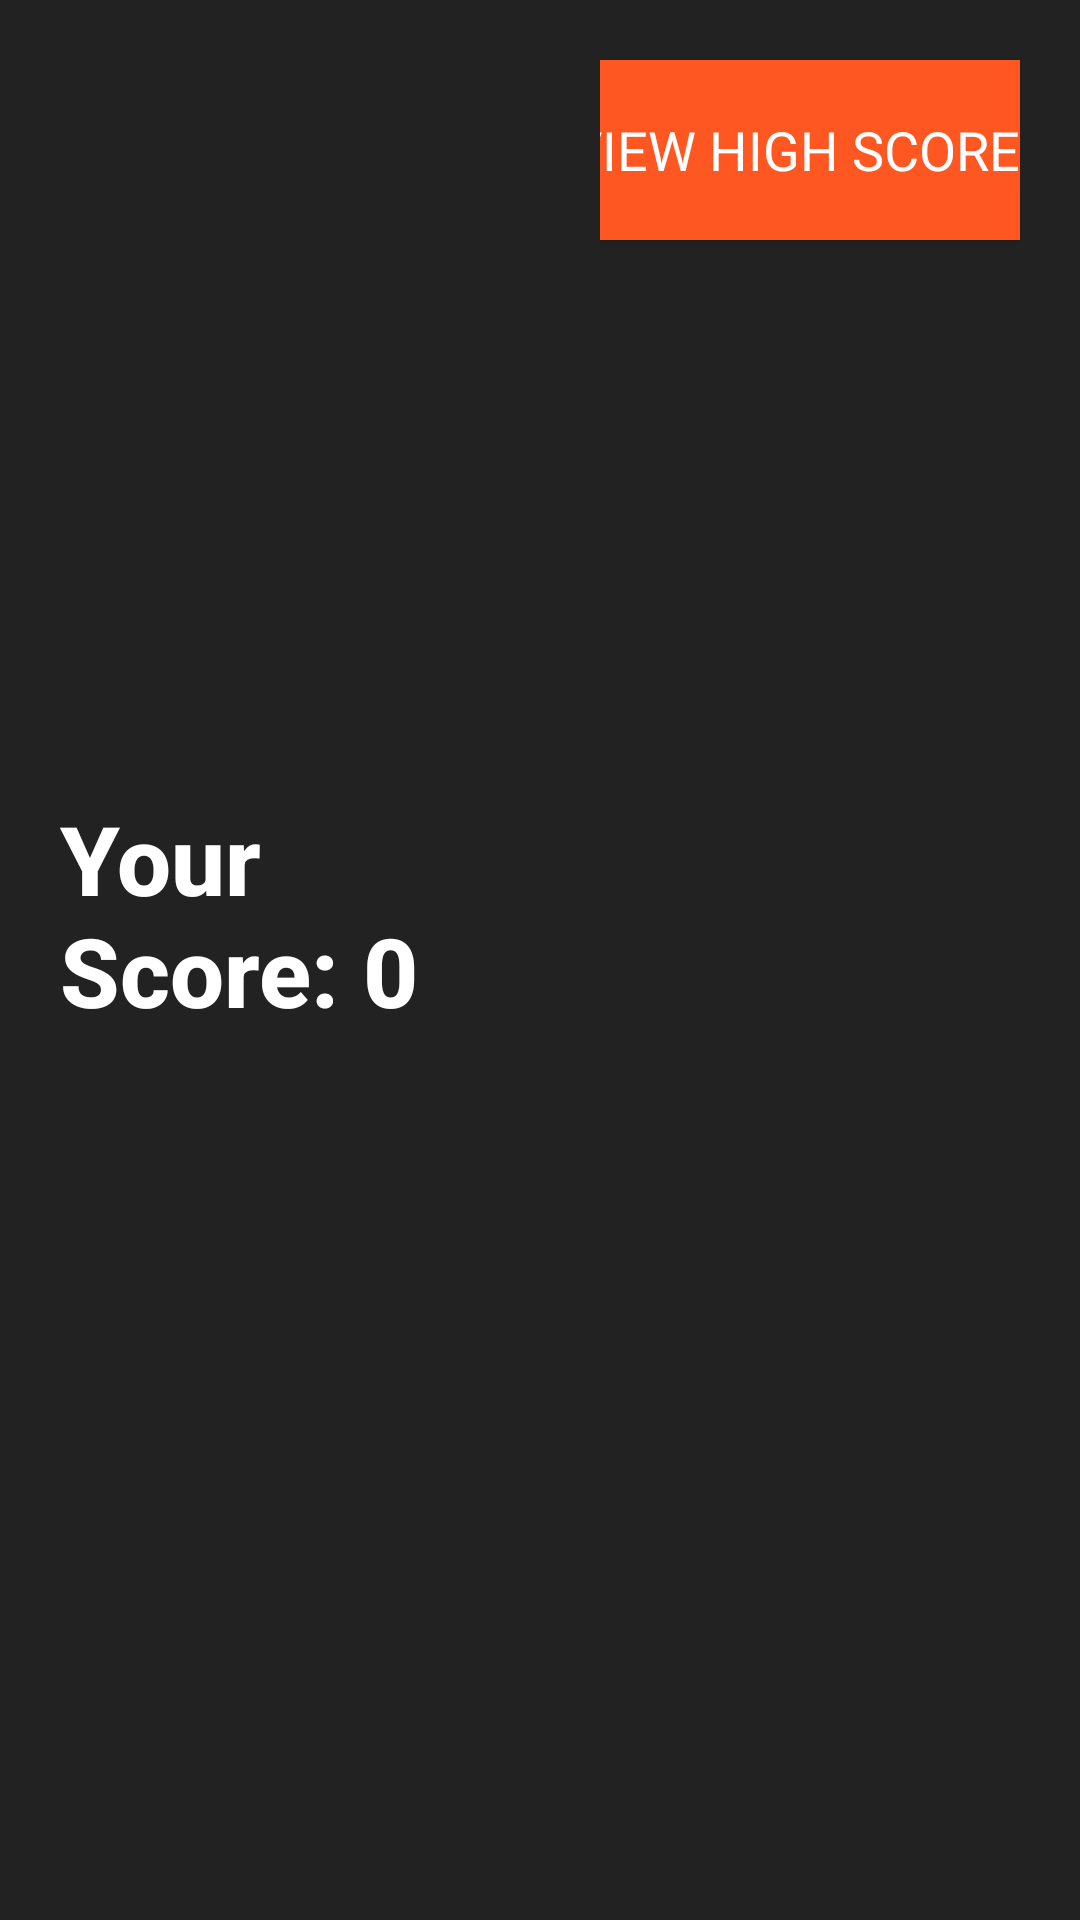

Produce the Android XML layout that renders to this screen, including the resource entries it uses.
<!-- AndroidManifest.xml: application theme Theme.ColorSequenceGame -->
<!-- res/layout/activity_game_over.xml -->
<LinearLayout xmlns:android="http://schemas.android.com/apk/res/android"
    xmlns:tools="http://schemas.android.com/tools"
    android:layout_width="match_parent"
    android:layout_height="match_parent"
    android:background="#222222"
    android:orientation="horizontal"
    tools:context=".GameOverActivity">

    <LinearLayout
        android:id="@+id/leftSection"
        android:layout_width="0dp"
        android:layout_height="match_parent"
        android:layout_weight="1"
        android:orientation="vertical"
        android:gravity="center_vertical"
        android:padding="20dp">

        <TextView
            android:id="@+id/scoreTextView"
            android:layout_width="wrap_content"
            android:layout_height="wrap_content"
            android:layout_gravity="center_horizontal"
            android:text="Your Score: 0"
            android:textColor="#FFFFFF"
            android:textSize="32sp"
            android:textStyle="bold"
            android:fontFamily="sans-serif-medium"
            android:layout_marginBottom="30dp" />

        <EditText
            android:id="@+id/nameEditText"
            android:layout_width="300dp"
            android:layout_height="wrap_content"
            android:hint="Enter your name"
            android:visibility="gone"
            android:textColor="#000000"
            android:background="#FFFFFF"
            android:padding="16dp"
            android:elevation="8dp"
            android:fontFamily="sans-serif"
            android:layout_gravity="center_horizontal"
            android:layout_marginBottom="20dp" />
    </LinearLayout>

    <LinearLayout
        android:id="@+id/rightSection"
        android:layout_width="0dp"
        android:layout_height="match_parent"
        android:layout_weight="1"
        android:orientation="vertical"
        android:gravity="center_horizontal"
        android:padding="20dp">

        <Button
            android:id="@+id/saveButton"
            android:layout_width="200dp"
            android:layout_height="60dp"
            android:layout_marginBottom="20dp"
            android:text="Save"
            android:visibility="gone"
            android:textSize="18sp"
            android:textColor="#FFFFFF"
            android:background="#FF5722"
            android:fontFamily="sans-serif"
            android:elevation="8dp" />

        <Button
            android:id="@+id/hiScoreButton"
            android:layout_width="200dp"
            android:layout_height="60dp"
            android:text="View high scores"
            android:textSize="18sp"
            android:textColor="#FFFFFF"
            android:background="#FF5722"
            android:fontFamily="sans-serif"
            android:elevation="8dp" />
    </LinearLayout>
</LinearLayout>
<!-- resources referenced by this layout -->
<resources>
  <style name="Theme.ColorSequenceGame" parent="Base.Theme.ColorSequenceGame" />
  <style name="Base.Theme.ColorSequenceGame" parent="Theme.Material3.DayNight.NoActionBar">
          
          
      </style>
</resources>
